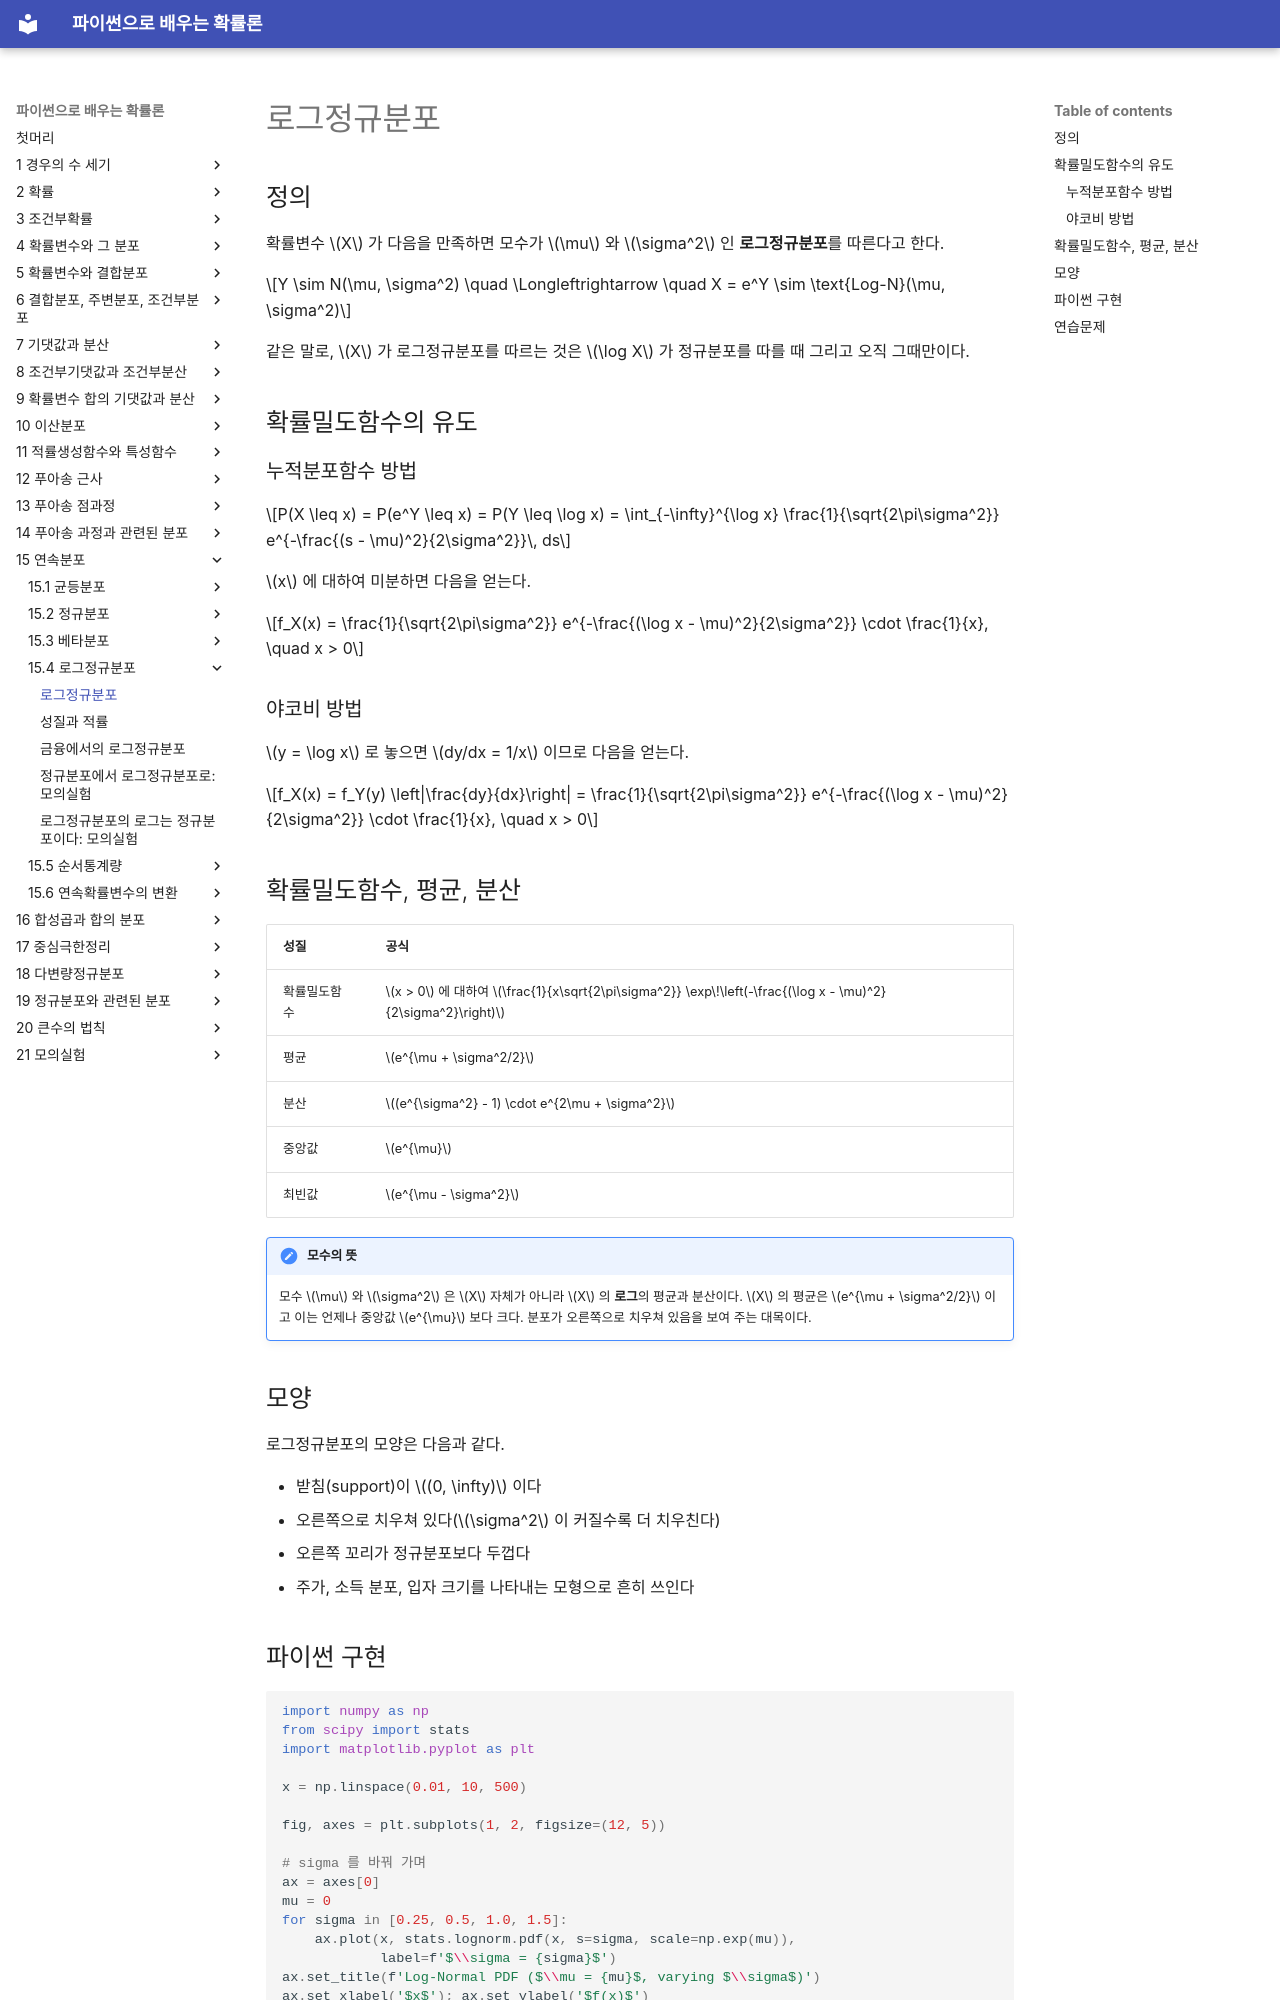

repository: SungchulLee/undergraduate_probability_book_writing · page: ch15/lognormal/definition/index.html · generator: mkdocs

# 로그정규분포

## 정의

확률변수 $X$ 가 다음을 만족하면 모수가 $\mu$ 와 $\sigma^2$ 인 **로그정규분포**를 따른다고 한다.

$$Y \sim N(\mu, \sigma^2) \quad \Longleftrightarrow \quad X = e^Y \sim \text{Log-N}(\mu, \sigma^2)$$

같은 말로, $X$ 가 로그정규분포를 따르는 것은 $\log X$ 가 정규분포를 따를 때 그리고 오직 그때만이다.

## 확률밀도함수의 유도

### 누적분포함수 방법

$$P(X \leq x) = P(e^Y \leq x) = P(Y \leq \log x) = \int_{-\infty}^{\log x} \frac{1}{\sqrt{2\pi\sigma^2}} e^{-\frac{(s - \mu)^2}{2\sigma^2}}\, ds$$

$x$ 에 대하여 미분하면 다음을 얻는다.

$$f_X(x) = \frac{1}{\sqrt{2\pi\sigma^2}} e^{-\frac{(\log x - \mu)^2}{2\sigma^2}} \cdot \frac{1}{x}, \quad x > 0$$

### 야코비 방법

$y = \log x$ 로 놓으면 $dy/dx = 1/x$ 이므로 다음을 얻는다.

$$f_X(x) = f_Y(y) \left|\frac{dy}{dx}\right| = \frac{1}{\sqrt{2\pi\sigma^2}} e^{-\frac{(\log x - \mu)^2}{2\sigma^2}} \cdot \frac{1}{x}, \quad x > 0$$

## 확률밀도함수, 평균, 분산

| 성질 | 공식 |
|----------|---------|
| 확률밀도함수 | $x > 0$ 에 대하여 $\frac{1}{x\sqrt{2\pi\sigma^2}} \exp\!\left(-\frac{(\log x - \mu)^2}{2\sigma^2}\right)$ |
| 평균 | $e^{\mu + \sigma^2/2}$ |
| 분산 | $(e^{\sigma^2} - 1) \cdot e^{2\mu + \sigma^2}$ |
| 중앙값 | $e^{\mu}$ |
| 최빈값 | $e^{\mu - \sigma^2}$ |

!!! note "모수의 뜻"
    모수 $\mu$ 와 $\sigma^2$ 은 $X$ 자체가 아니라 $X$ 의 **로그**의 평균과 분산이다. $X$ 의 평균은 $e^{\mu + \sigma^2/2}$ 이고 이는 언제나 중앙값 $e^{\mu}$ 보다 크다. 분포가 오른쪽으로 치우쳐 있음을 보여 주는 대목이다.

## 모양

로그정규분포의 모양은 다음과 같다.

- 받침(support)이 $(0, \infty)$ 이다
- 오른쪽으로 치우쳐 있다($\sigma^2$ 이 커질수록 더 치우친다)
- 오른쪽 꼬리가 정규분포보다 두껍다
- 주가, 소득 분포, 입자 크기를 나타내는 모형으로 흔히 쓰인다
